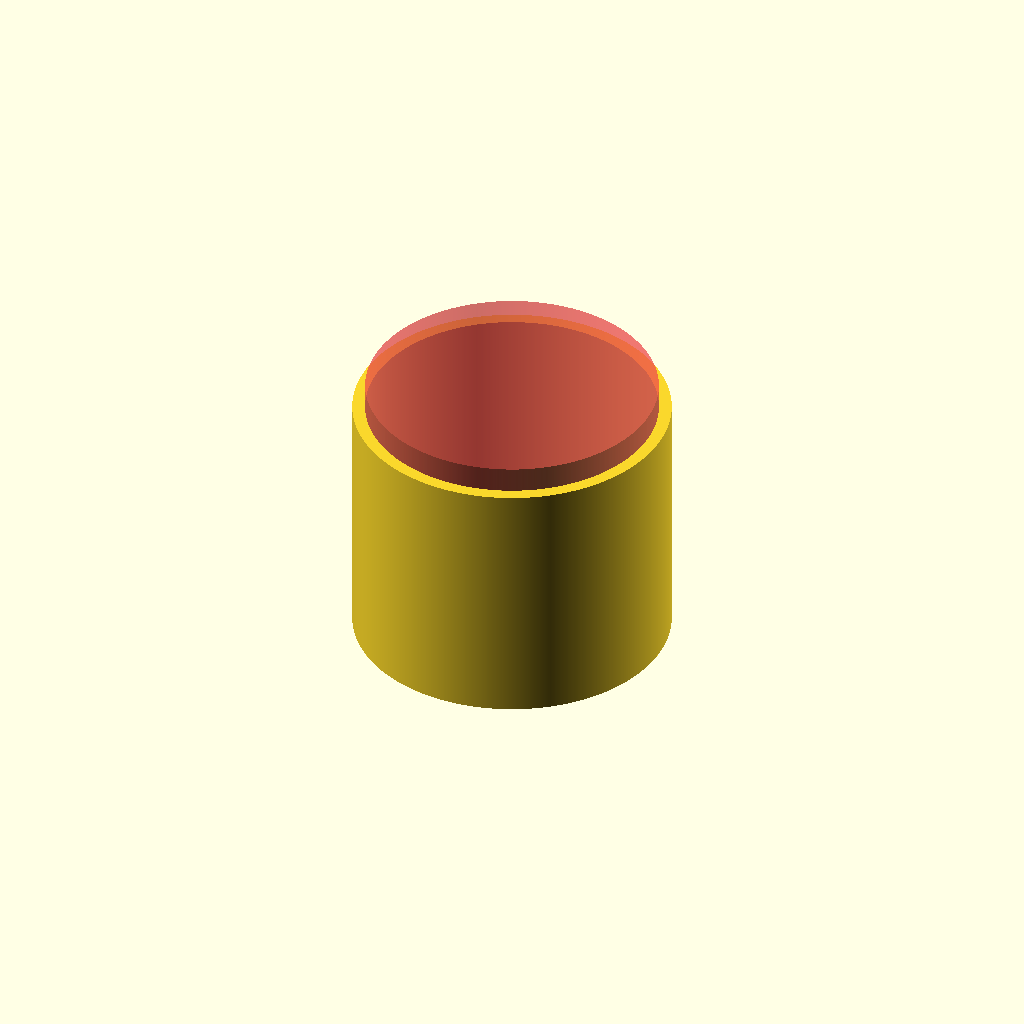
Cell 1 — every parameter at its default value.
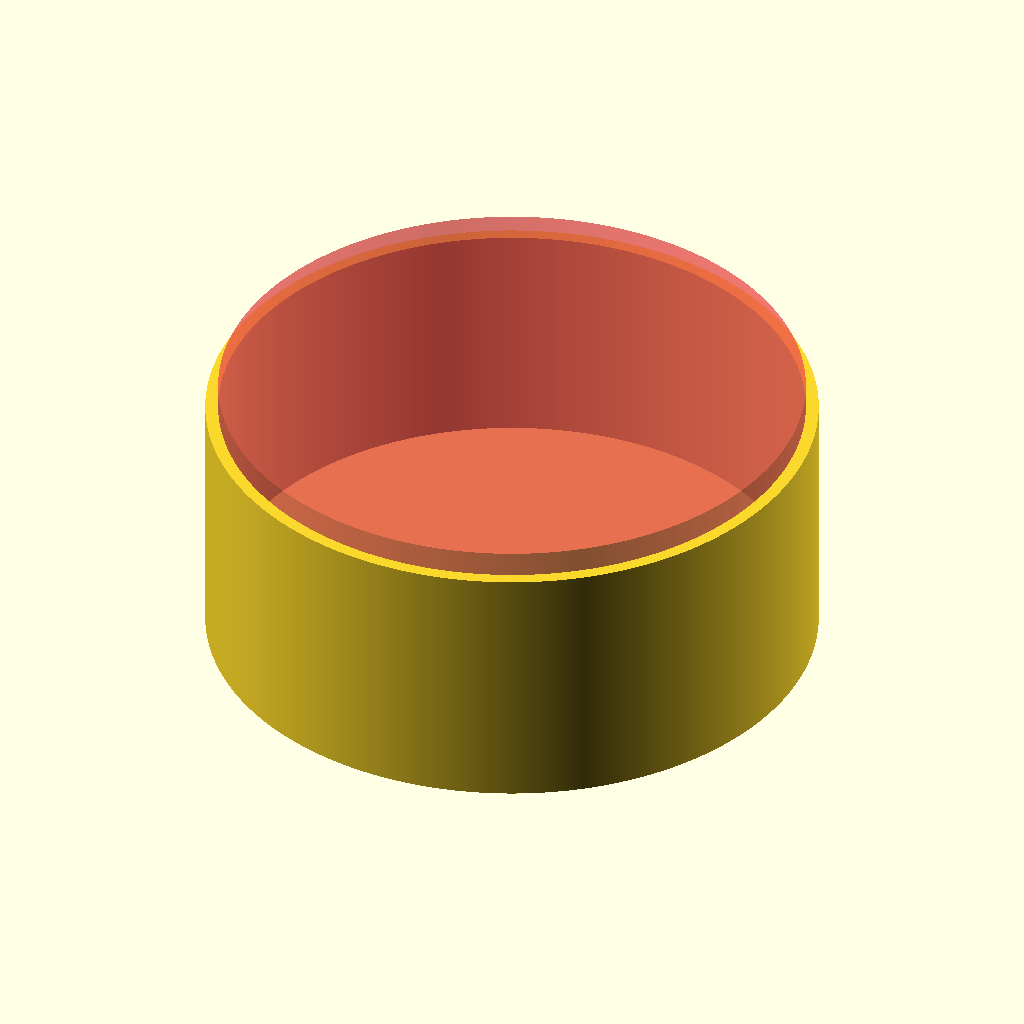
Cell 2 — Cap_Diameter set to 114, the other parameters unchanged.
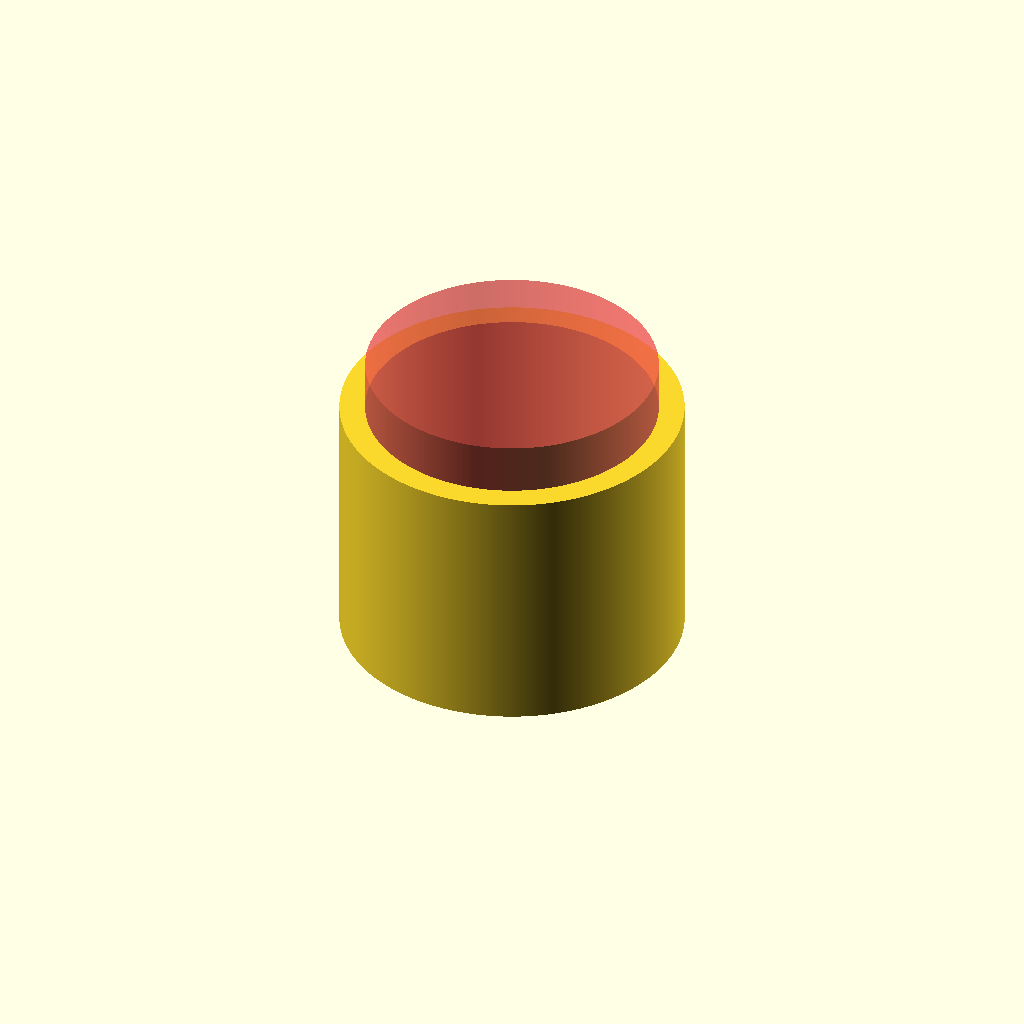
Cell 3: Cap_Thickness = 10 (everything else at default).
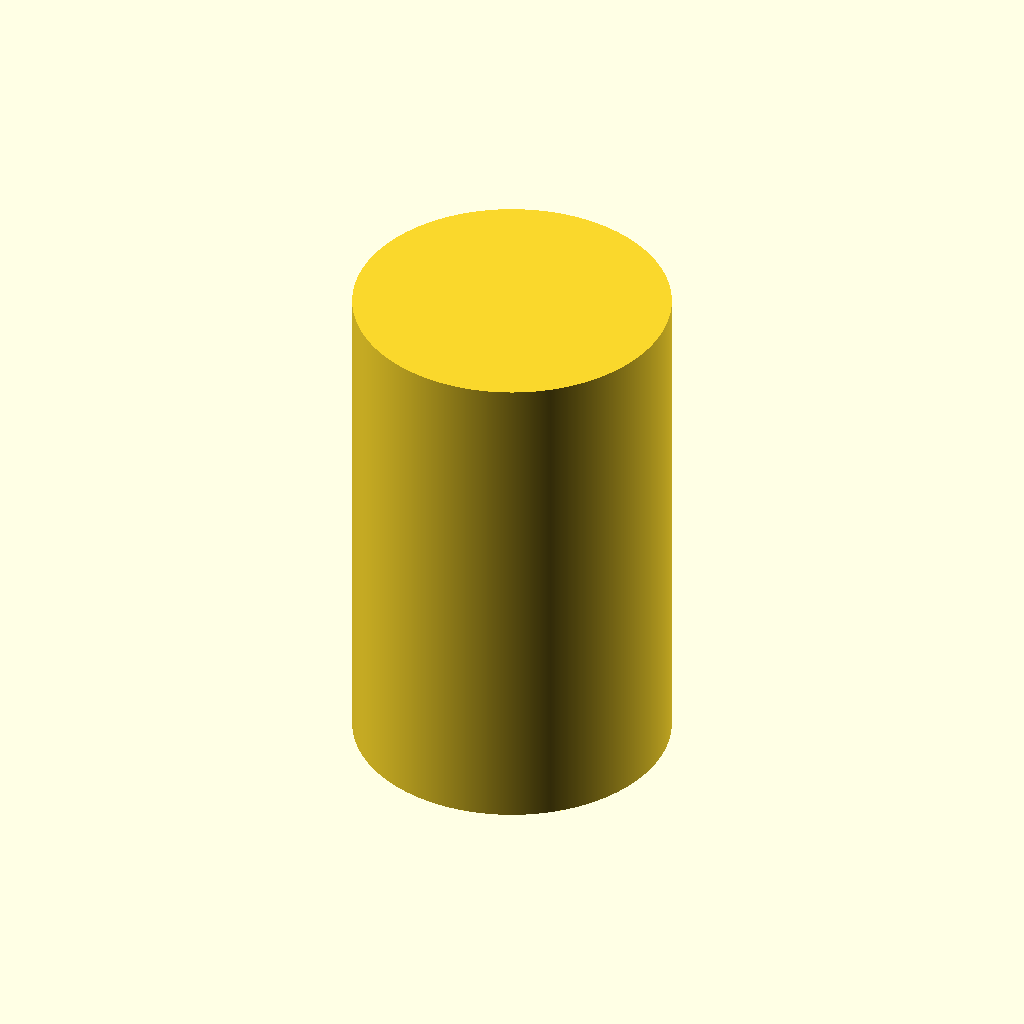
Cell 4 — Cap_Height set to 100, the other parameters unchanged.
One fixed orthographic camera (rotation 55°, 0°, 25°; colour scheme Cornfield) for every cell.
Source of the model, ParasolPoleCap/ParasolPoleCap.scad:
// ------------------------------------------------------------------------------------------
// Simple cap for a parasol pole
// ------------------------------------------------------------------------------------------
//
// Simple cap where to cover a hollow parasol pole over winter.
//
// Define the width of your pole (maybe less a few mm to make it tight), the thickness of cap
// you want, and the height, and export and print in PETG or other similar material that can
// survive the elements.
//
// https://3dprinting.seeburn.co.uk/
// https://github.com/SiDtheTurtle/3DPrinting
//
// ------------------------------------------------------------------------------------------

// ------------------------------------------------------------------------------------------
// Parameters
// ------------------------------------------------------------------------------------------

Cap_Diameter = 57; // Diameter of the pole to be covered, make it tight!
Cap_Thickness = 5; // Thickness of the cap, the thicker the stronger it is, but the harder to flex.
Cap_Height = 50; // The height of the cap, make it tall enough so it doesn't slip off.

/* [Hidden] */
$fn=1024; // Smoothness of the cylinder, made it high enough that the printer will see it as a continuous line.

// Render
difference() {
    cylinder(h = Cap_Height, d = Cap_Diameter + Cap_Thickness, center = true);
    translate([0, 0, Cap_Thickness]) {
        #cylinder(h = 50, d = Cap_Diameter, center = true);
    }
}
Customizer parameters (derived from the source; name, type, default, range or options):
Cap_Diameter: number, default 57
Cap_Thickness: number, default 5
Cap_Height: number, default 50
